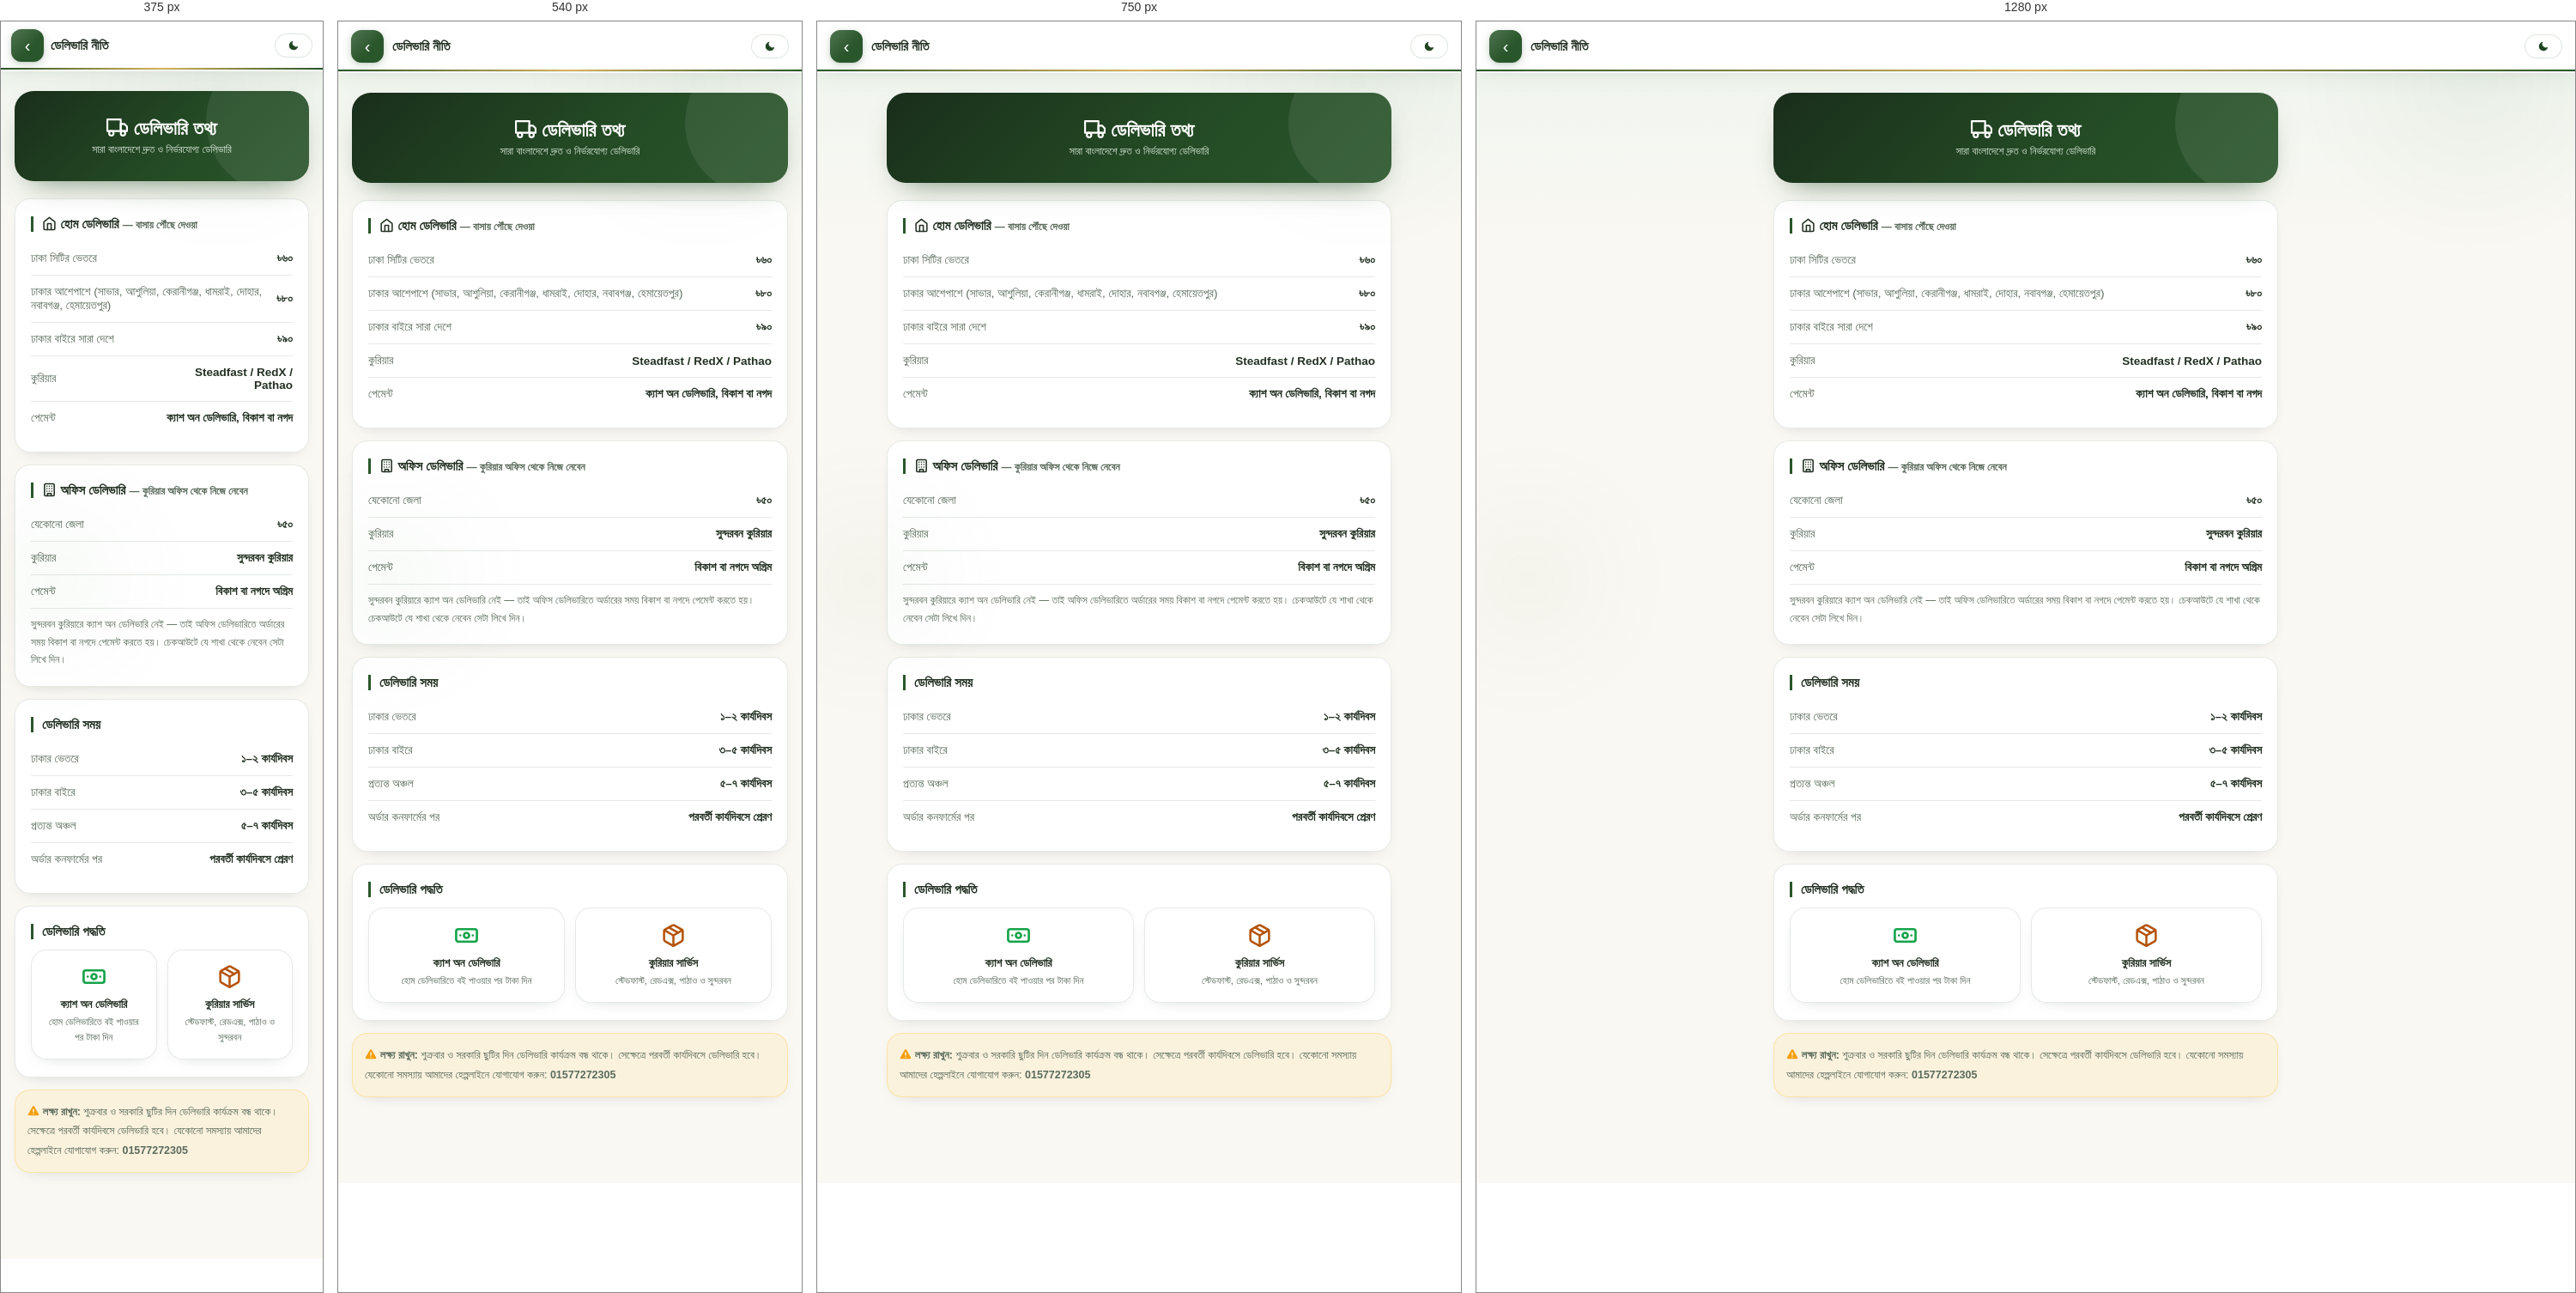
Rendered at 375 px, 540 px, 750 px and 1280 px, left to right.

<!-- file: delivery.html -->
<!DOCTYPE html>
<html lang="bn" data-theme="light">
<head>
<meta charset="UTF-8">
<link rel="icon" href="logo.jpeg" type="image/png">
    <link rel="manifest" href="manifest.webmanifest">
    <link rel="apple-touch-icon" href="icon-192.png">
<meta name="viewport" content="width=device-width, initial-scale=1.0, viewport-fit=cover" id="viewportMeta">
<script>
(function(){
  try{
    /* মোবাইল/ডেস্কটপ ভিউ টগল আপাতত বন্ধ — আগে বেছে রাখা মোডও মুছে দিই যাতে সবাই স্বাভাবিক ভিউ পায়।
       আবার চালু করতে: এই দুই লাইনের বদলে var mode = localStorage.getItem('od_view_mode'); ফেরত দিন,
       আর নিচের viewModeFab বাটন থেকে style="display:none" সরান */
    localStorage.removeItem('od_view_mode');
    var mode = null;
    if(mode === 'desktop'){
      document.getElementById('viewportMeta').setAttribute('content','width=1280');
    } else if(mode === 'mobile' && window.innerWidth > 900){
      location.replace('mobile-view.html?page=' + encodeURIComponent((location.pathname.split('/').pop() || 'index.html') + location.search));
    }
  }catch(e){}
})();
</script>

<title>ডেলিভারি নীতি — NafahLife</title>
<meta name="theme-color" content="#2a562b">
<meta name="description" content="NafahLife-এর ডেলিভারি তথ্য — হোম ডেলিভারি ঢাকায় ৳৬০, ঢাকার বাইরে ৳৯০ (ক্যাশ অন ডেলিভারি); সুন্দরবন কুরিয়ারে অফিস ডেলিভারি ৳৫০ (বিকাশে)।">
<link rel="preconnect" href="https://fonts.gstatic.com" crossorigin>
<link href="https://fonts.googleapis.com/css2?family=Hind+Siliguri:wght@400;500;600;700;800&family=Playfair+Display:wght@600;700&family=Noto+Serif+Bengali:wght@600;700&display=swap" rel="stylesheet">
<link rel="stylesheet" href="AAcommon.css">
<script>!function(){var t=localStorage.getItem('alaziz_theme');if(t)document.documentElement.setAttribute('data-theme',t);}();</script>
<style>
.page-wrap{max-width:580px;margin:0 auto;padding:24px 16px 100px;}
.hero-banner{background:linear-gradient(135deg,#1e3a8a,#2563eb);padding:28px 24px;text-align:center;margin-bottom:20px;}
.hero-banner h1{font-size:22px;font-weight:900;color:#fff;margin-bottom:4px;}
.hero-banner p{font-size:12px;color:#bfdbfe;}
.info-card{background:var(--card);border:1px solid var(--border);padding:20px;margin-bottom:14px;}
.info-card h3{font-size:15px;font-weight:800;color:var(--text);margin-bottom:12px;padding-left:10px;border-left:3px solid #2a562b;}
.info-row{display:flex;justify-content:space-between;align-items:center;padding:11px 0;border-bottom:1px solid var(--border);font-size:13.5px;}
.info-row:last-child{border:none;}
.info-row span:first-child{color:var(--text2);}
.info-row span:last-child{font-weight:700;color:var(--text);}
.charge-box{background:linear-gradient(135deg,rgba(42,86,43,0.08),rgba(42,86,43,0.04));border:1.5px solid rgba(42,86,43,0.2);padding:16px;text-align:center;margin-bottom:14px;}
.charge-big{font-size:28px;font-weight:900;color:#2a562b;}
.charge-label{font-size:12px;color:var(--text2);margin-top:4px;}
.grid2{display:grid;grid-template-columns:1fr 1fr;gap:12px;margin-bottom:14px;}
.grid-card{background:var(--card);border:1px solid var(--border);padding:16px;text-align:center;}
.grid-card .icon{font-size:26px;margin-bottom:8px;}
.grid-card .title{font-size:13px;font-weight:800;color:var(--text);margin-bottom:4px;}
.grid-card .sub{font-size:11.5px;color:var(--text2);line-height:1.5;}
.note{background:rgba(251,191,36,0.1);border:1px solid rgba(251,191,36,0.3);padding:14px;font-size:12.5px;color:var(--text2);line-height:1.8;}
</style>
</head>
<body class="gk-info">
<nav class="navbar">
  <div class="navbar-top">
    <button class="back-btn" onclick="history.back()">‹</button>
    <span style="flex:1;font-size:15px;font-weight:700;color:var(--text);">ডেলিভারি নীতি</span>
    <button class="dark-pill" onclick="toggleDark()" id="darkBtn"><i class=gi-moon></i></button>
  </div>
</nav>

<div class="page-wrap">
  <div class="hero-banner">
    <h1><i class=gi-truck></i> ডেলিভারি তথ্য</h1>
    <p>সারা বাংলাদেশে দ্রুত ও নির্ভরযোগ্য ডেলিভারি</p>
  </div>

  <!-- চার্জগুলো AAcheckout.html-এর calcDeliveryCharge()-এর সাথে মিলিয়ে রাখা — ওখানে বদলালে এখানেও বদলাবেন -->
  <div class="info-card">
    <h3><i class=gi-home></i> হোম ডেলিভারি <span style="font-weight:600;font-size:12px;color:var(--text2);">— বাসায় পৌঁছে দেওয়া</span></h3>
    <div class="info-row"><span>ঢাকা সিটির ভেতরে</span><span>৳৬০</span></div>
    <div class="info-row"><span>ঢাকার আশেপাশে (সাভার, আশুলিয়া, কেরানীগঞ্জ, ধামরাই, দোহার, নবাবগঞ্জ, হেমায়েতপুর)</span><span>৳৮০</span></div>
    <div class="info-row"><span>ঢাকার বাইরে সারা দেশে</span><span>৳৯০</span></div>
    <div class="info-row"><span>কুরিয়ার</span><span>Steadfast / RedX / Pathao</span></div>
    <div class="info-row"><span>পেমেন্ট</span><span>ক্যাশ অন ডেলিভারি, বিকাশ বা নগদ</span></div>
  </div>
  <div class="info-card">
    <h3><i class=gi-building></i> অফিস ডেলিভারি <span style="font-weight:600;font-size:12px;color:var(--text2);">— কুরিয়ার অফিস থেকে নিজে নেবেন</span></h3>
    <div class="info-row"><span>যেকোনো জেলা</span><span>৳৫০</span></div>
    <div class="info-row"><span>কুরিয়ার</span><span>সুন্দরবন কুরিয়ার</span></div>
    <div class="info-row"><span>পেমেন্ট</span><span>বিকাশ বা নগদে অগ্রিম</span></div>
    <div style="font-size:12px;color:var(--text2);margin-top:8px;line-height:1.7;">সুন্দরবন কুরিয়ারে ক্যাশ অন ডেলিভারি নেই — তাই অফিস ডেলিভারিতে অর্ডারের সময় বিকাশ বা নগদে পেমেন্ট করতে হয়। চেকআউটে যে শাখা থেকে নেবেন সেটা লিখে দিন।</div>
  </div>

  <div class="info-card">
    <h3>ডেলিভারি সময়</h3>
    <div class="info-row"><span>ঢাকার ভেতরে</span><span>১–২ কার্যদিবস</span></div>
    <div class="info-row"><span>ঢাকার বাইরে</span><span>৩–৫ কার্যদিবস</span></div>
    <div class="info-row"><span>প্রত্যন্ত অঞ্চল</span><span>৫–৭ কার্যদিবস</span></div>
    <div class="info-row"><span>অর্ডার কনফার্মের পর</span><span>পরবর্তী কার্যদিবসে প্রেরণ</span></div>
  </div>

  <div class="info-card">
    <h3>ডেলিভারি পদ্ধতি</h3>
    <div class="grid2" style="margin-bottom:0;">
      <div class="grid-card">
        <div class="icon"><i class=gi-money></i></div>
        <div class="title">ক্যাশ অন ডেলিভারি</div>
        <div class="sub">হোম ডেলিভারিতে বই পাওয়ার পর টাকা দিন</div>
      </div>
      <div class="grid-card">
        <div class="icon"><i class=gi-package></i></div>
        <div class="title">কুরিয়ার সার্ভিস</div>
        <div class="sub">স্টেডফাস্ট, রেডএক্স, পাঠাও ও সুন্দরবন</div>
      </div>
    </div>
  </div>

  <div class="note">
    <i class=gi-warn></i> <strong>লক্ষ্য রাখুন:</strong> শুক্রবার ও সরকারি ছুটির দিন ডেলিভারি কার্যক্রম বন্ধ থাকে। সেক্ষেত্রে পরবর্তী কার্যদিবসে ডেলিভারি হবে। যেকোনো সমস্যায় আমাদের হেল্পলাইনে যোগাযোগ করুন: <strong>01577272305</strong>
  </div>
</div>

<script src="AAcommon.js"></script>
<style>.view-toggle-fab{position:fixed;bottom:84px;left:18px;z-index:140;width:46px;height:46px;border-radius:50%;background:linear-gradient(135deg,#2a562b,#3a7c3c);color:#fff;border:none;box-shadow:0 4px 16px rgba(0,0,0,0.28);display:flex;align-items:center;justify-content:center;font-size:1.35rem;cursor:pointer;padding:0;line-height:1;}
@media(min-width:900px){.view-toggle-fab{bottom:24px;left:24px;}}</style>
<button class="view-toggle-fab" id="viewModeFab" onclick="toggleViewMode()" style="display:none"></button>
</body>
</html>


/* @media block from AAcommon.css */
@media (max-width: 400px) {
    .search-kbd { display: none; }
    .navbar-top { padding: 9px 12px; gap: 8px; }
}

/* @media block from AAcommon.css */
@media (max-width: 600px) {
    #gkContact { right: 12px; bottom: 86px; }
    .gkc-fab { height: 48px; padding-right: 16px; }
    .gkc-fab-ic { width: 34px; height: 34px; }
    .gkc-fab-txt { font-size: 14px; }
    .gkc-dot { left: 32px; top: 6px; }
    .gkc-card { width: calc(100vw - 24px); }
}

/* @media block from AAcommon.css */
@media (max-width: 480px) {
    .gk-offer-box { max-width: 92vw; padding: 26px 18px 20px; }
}

/* @media block from AAcommon.css */
@media(max-width:600px){.gk-mb-item{padding:10px 13px;font-size:14px;}}

/* @media block from AAcommon.css */
@media (max-width: 600px) {
    .gkc-card.gka-on { width: calc(100vw - 24px); max-height: calc(100vh - 160px); }
    .gka-body { max-height: none; }
}

/* @media block from AAcommon.css */
@media (max-width: 480px) {
    .gkcb-content { width: 100%; }
    .gkcb-img { width: 56px; height: 78px; }
}

/* @media block from AAcommon.css */
@media(max-width:420px){.gk-nudge-go{padding:8px 11px;font-size:12px;}.gk-nudge-t b{font-size:12.5px;}}

/* @media block from AAcommon.css */
@media(max-width:380px){.gk-ib{gap:9px;padding:10px 8px 10px 10px;}.gk-ib-ic{width:40px;height:40px;}.gk-ib-go{padding:9px 13px;font-size:13.5px;}.gk-ib-tx b{font-size:14.5px;}.gk-ib-tx span{font-size:12px;}}

/* @media block from AAcommon.css */
@media (min-width: 900px) {
    .nf-bs-in { padding: 22px 22px 20px; }
    .nf-bs-list { display: grid; grid-template-columns: repeat(5, 1fr); gap: 12px; }
    .nf-bs-row { flex-direction: column; text-align: center; padding: 14px 10px 12px; position: relative; }
    .nf-bs-row .nf-bs-rank { position: absolute; top: 8px; left: 8px; width: 30px; height: 30px; font-size: 13px; }
    .nf-bs-row img { width: 96px; height: 132px; }
    .nf-bs-info { align-items: center; width: 100%; }
    .nf-bs-info b, .nf-bs-info small { white-space: normal; display: -webkit-box; -webkit-line-clamp: 2; -webkit-box-orient: vertical; }
}